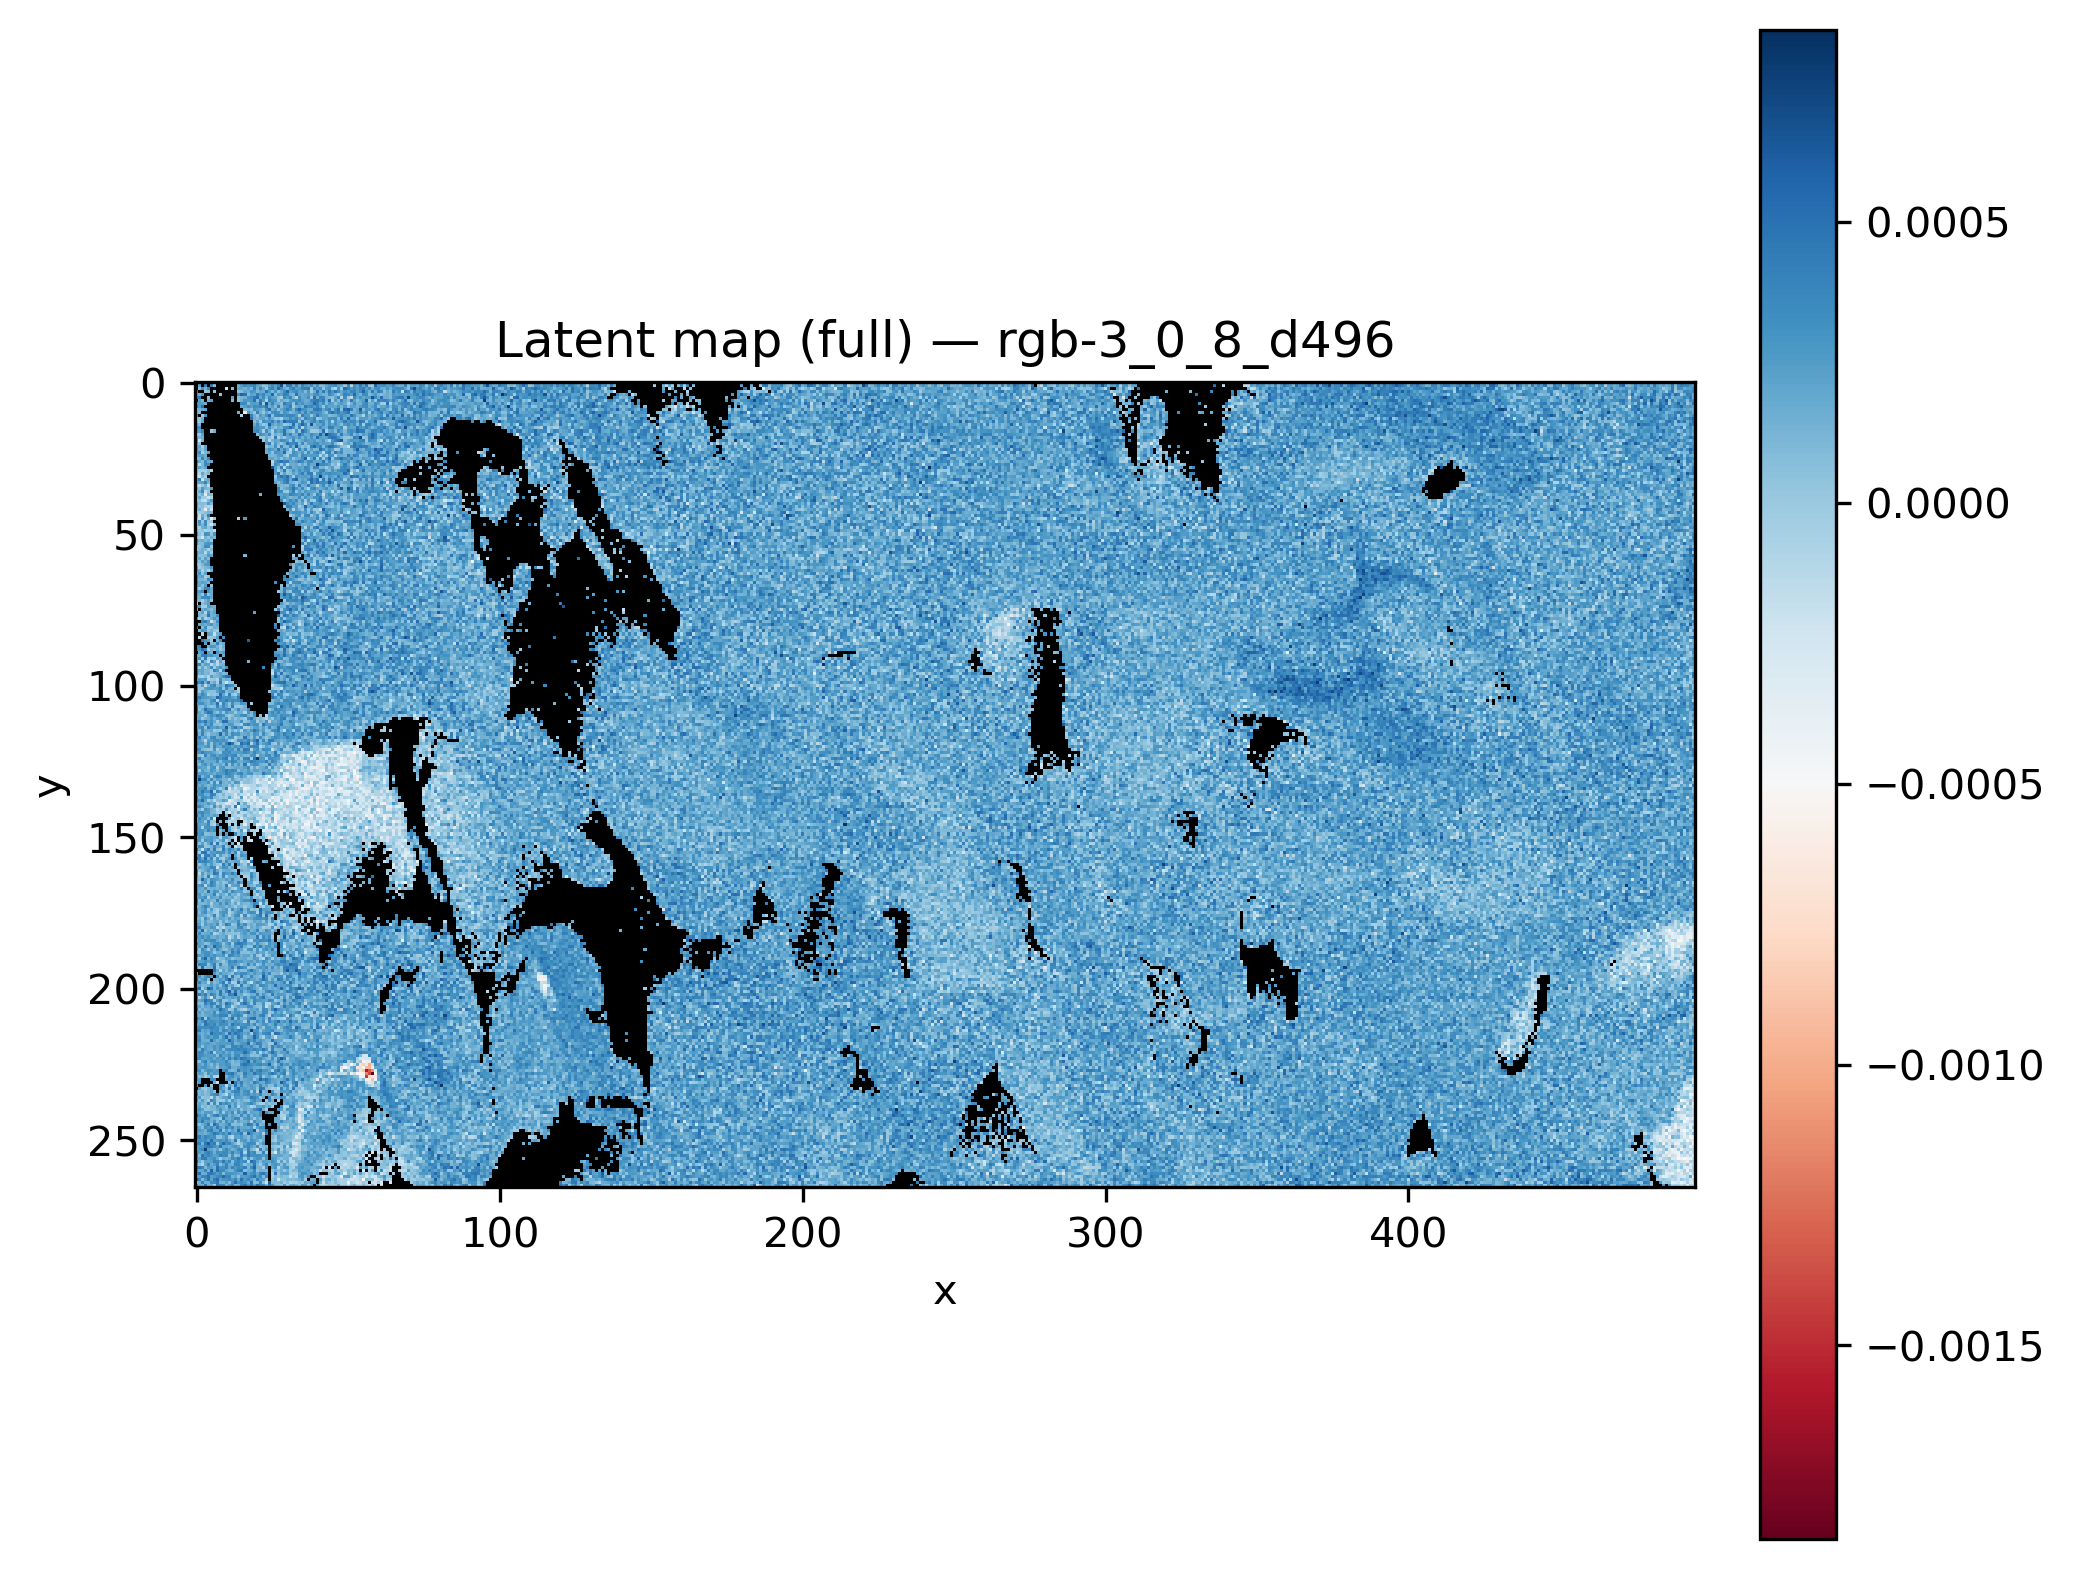

The data file committed next to this chart (first rows):
x, y, latent_rgb-3_0_8_d496
0, 0, 
1, 0, 
2, 0, 
3, 0, 
4, 0, 
5, 0, 
6, 0, 
7, 0, 
8, 0, 
9, 0, 
10, 0, 5.6653807e-05
11, 0, 
12, 0, 
13, 0, 
14, 0, 0.0003436
15, 0, 0.000301
16, 0, 0.0003996
17, 0, 0.0002094
18, 0, 0.000109
19, 0, 4.7325157e-06
20, 0, 0.0004022
21, 0, 0.0006424
22, 0, 0.0002929
23, 0, 9.002832e-05
24, 0, 0.0005566
25, 0, 0.0002816
26, 0, 0.0001538
27, 0, 0.0003867
28, 0, 0.0004588
29, 0, 0.0001868
30, 0, -1.2970893e-05
31, 0, 0.0004753
32, 0, 0.0003517
33, 0, 0.0003978
34, 0, 0.0004102
35, 0, 0.00033
36, 0, 0.0003613
37, 0, 0.0001045
38, 0, 0.0001958
39, 0, 0.0001975
40, 0, 0.0001589
41, 0, 0.0001481
42, 0, 8.065294e-05
43, 0, 0.000163
44, 0, 0.0001387
45, 0, 0.0004677
46, 0, 0.0003162
47, 0, 9.9793935e-05
48, 0, 0.0003308
49, 0, 0.0001039
50, 0, 0.0003366
51, 0, 0.0001848
52, 0, 0.0001181
53, 0, 0.00018
54, 0, 7.1711474e-05
55, 0, 8.5072024e-05
56, 0, 0.0002766
57, 0, 0.0001796
58, 0, 0.000224
59, 0, 0.000176
... 131,610 more rows
